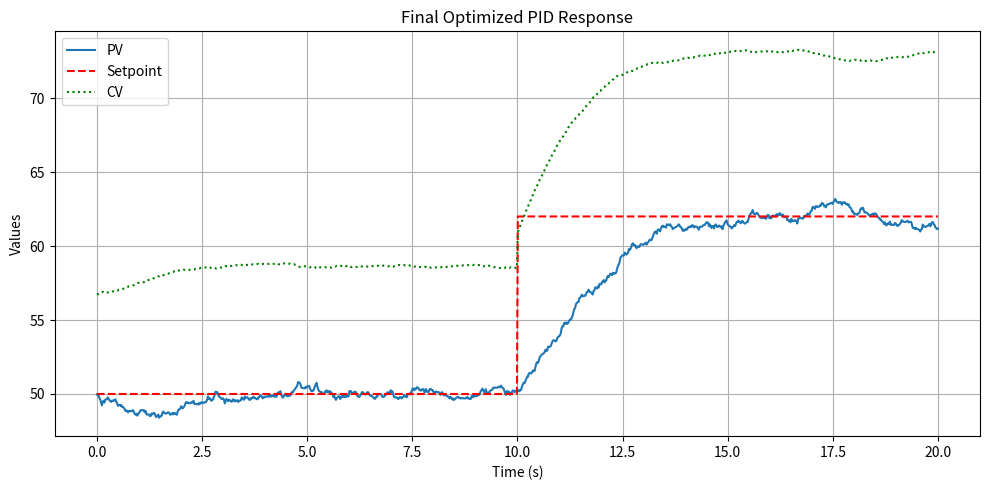

This chart was generated by the following Python code:
import numpy as np
import matplotlib.pyplot as plt
from scipy.optimize import differential_evolution
import time
import pandas as pd

starttime = time.time()

# Simulation Parameters
cv_start = 30.0
cv_final = 70.0
cv_min = 0
cv_max = 100
cv_init = 56.74
pv_start = 10.0
pv_final = 45.0
pv_min = 0
pv_max = 250
pv_init = 50.02
process_gain = 0.85
dead_time = 0.09
tangent_time = 0.73
setpoint = 50
setpoint_2 = 62
setpoint_2_time = 10.0
settling_tolerance = 0.005
manual_kp = 0.185
manual_ki = 0.7
manual_kd = 0.0

# Calculated Parameters
cv_step_change = cv_final - cv_start
pv_change = pv_final - pv_start
#process_gain = pv_change / cv_step_change
time_constant = max(1.1 * (tangent_time - dead_time), 0.1)

# Calculate sim time and number of points based on dead time
# If dead time is more than 5%(ish) length of simulation, the simulation breaks
# Currently using 50 points per second, seems to work well
# And be fast enough for most applications
points_per_second = 50
if dead_time <=1:
    sim_time = 20
    num_points = 1000
else:
    sim_time = int(dead_time * 20)
    num_points = int(sim_time * points_per_second)
    
# Create an array of numbers over the interval for the time scale
# Start at zero, end at sim_time, create num_points number of samples
t_eval = np.linspace(0, sim_time, num_points)

# Calculate the time step
# In default case, this will be 20 seconds/1000 steps=20mSec
timestep = t_eval[1] - t_eval[0]

# Scenario flags
# Change scenarios to True if you want to test using them
# disturbance tests a disturbance of set magnitude at set time
# measurement noise tests with random measurement noise inserted onto the PV
# magnitude is in decimal, 0.1=10%
scenario= {
    "disturbance": False,
    "measurement_noise": True
}
# disturbance_magnitude = 0.01
# disturbance_time = 10
# disturbance_duration = 2.0
# disturbance_end = disturbance_time + disturbance_duration
# disturbance_value = setpoint * disturbance_magnitude
measurement_noise_magnitude = 0.1
#print(disturbance_value)

# PID Controller Class
class PID:
    # Initialize PID, set parameters and set integral and error to zero
    def __init__(self, Kp, Ki, Kd, cv_init):
        self.Kp, self.Ki, self.Kd = Kp, Ki, Kd
        self.integral = cv_init / self.Ki if self.Ki > 0 else 0.0
        self.prev_error = 0

    # Reset PID, set integral and error to zero
    def reset(self):
        self.integral = cv_init / self.Ki if self.Ki > 0 else 0.0
        self.prev_error = 0
        
    # Core PID logic  
    def update(self, error, dt):
        self.integral += error * dt
        derivative = (error - self.prev_error) / dt if dt > 0 else 0
        control = np.clip(self.Kp * error + self.Ki * self.integral + self.Kd * derivative, cv_min, cv_max)
        self.prev_error = error
        integral = self.integral
        return control, integral

# System Simulation
def simulate_system(Kp, Ki, Kd):
    # Call the PID and make sure it's reset at the start
    pid = PID(Kp, Ki, Kd, cv_init)
    pid.reset()

    # Initialize lists for cv/pv/sp histories
    cv_history = []
    pv_array = []
    sp_array = []
    
    # Initialize CV and PV based on setpoints
    pv = np.clip(pv_init, pv_min, pv_max)
    # Fill out the cv buffer with the CV init value to avoid starting at zero
    cv_delay_steps = max(1, int(np.round(dead_time / timestep)))
    cv_buffer = [cv_init] * cv_delay_steps
    
    disturbance_magnitude = 0.001
    disturbance_time = 5
    disturbance_duration = 3.0
    disturbance_end = disturbance_time + disturbance_duration
    disturbance_value = setpoint * disturbance_magnitude
    
    #sp = setpoint
    # Run the actual simulation for x time
    for i, t in enumerate(t_eval):
        if t >= setpoint_2_time:
            sp = setpoint_2
            #print(sp)
        else:
            sp = setpoint
        #print(sp)
        # Update the PID every cycle
#         if scenario["disturbance"] and disturbance_time <= t < disturbance_end:
#             sp = sp - disturbance_value
#         else:
#             sp = setpoint
        error = sp - pv
        cv, integral = pid.update(error, timestep)
        
        cv_buffer.append(cv)
        delayed_cv = cv_buffer.pop(0)
        # Update the PID simulation
        dpv = (-pv + process_gain * delayed_cv) / time_constant
        pv += dpv * timestep
        pv = np.clip(pv, pv_min, pv_max)

        # Measurement Noise logic
        if scenario["measurement_noise"]:
            pv += np.random.normal(0, measurement_noise_magnitude)
        #print(sp)
        # Add the PV, cv and SP to arrays for plotting
        pv_array.append(pv)
        cv_history.append(cv)
        sp_array.append(sp)

    return np.array(pv_array), np.array(sp_array), np.array(cv_history)

# PID bounds, set to values based on process
# If it recommends max value I recommend increasing
# D stands for do not use(unless you need it)

kp_opt = manual_kp
ki_opt = manual_ki
kd_opt = manual_kd
# --- Final Plot ---
plt.ioff()
pv, sp, cv= simulate_system(kp_opt, ki_opt, kd_opt)


overshoot = pv - sp
overshoot[overshoot < 0] = 0
max_overshoot = np.max(overshoot)
max_overshoot_pct = (max_overshoot/(pv_max-pv_min))*100
print(f"📈 Maximum overshoot: {max_overshoot:.3f}/{max_overshoot_pct:.3f}%")

plt.figure(figsize=(10, 5))
plt.plot(t_eval, pv, label='PV')
plt.plot(t_eval, sp, 'r--', label='Setpoint')
plt.plot(t_eval, cv, 'g:', label='CV')
plt.xlabel("Time (s)")
plt.ylabel("Values")
plt.title("Final Optimized PID Response")
plt.legend()
plt.grid(True)
plt.tight_layout()

combined = np.column_stack((t_eval, pv, cv, sp))
headers = ["Timestamp", "PV", "CV", "SP"]
df = pd.DataFrame(combined, columns=headers)
df.to_csv('combined_output2.csv', index=False)

endtime = time.time()
print(f"Elapsed Time: {(endtime - starttime) / 60:.2f} minutes")
#print(cv_buffer[0:50])

plt.show()

